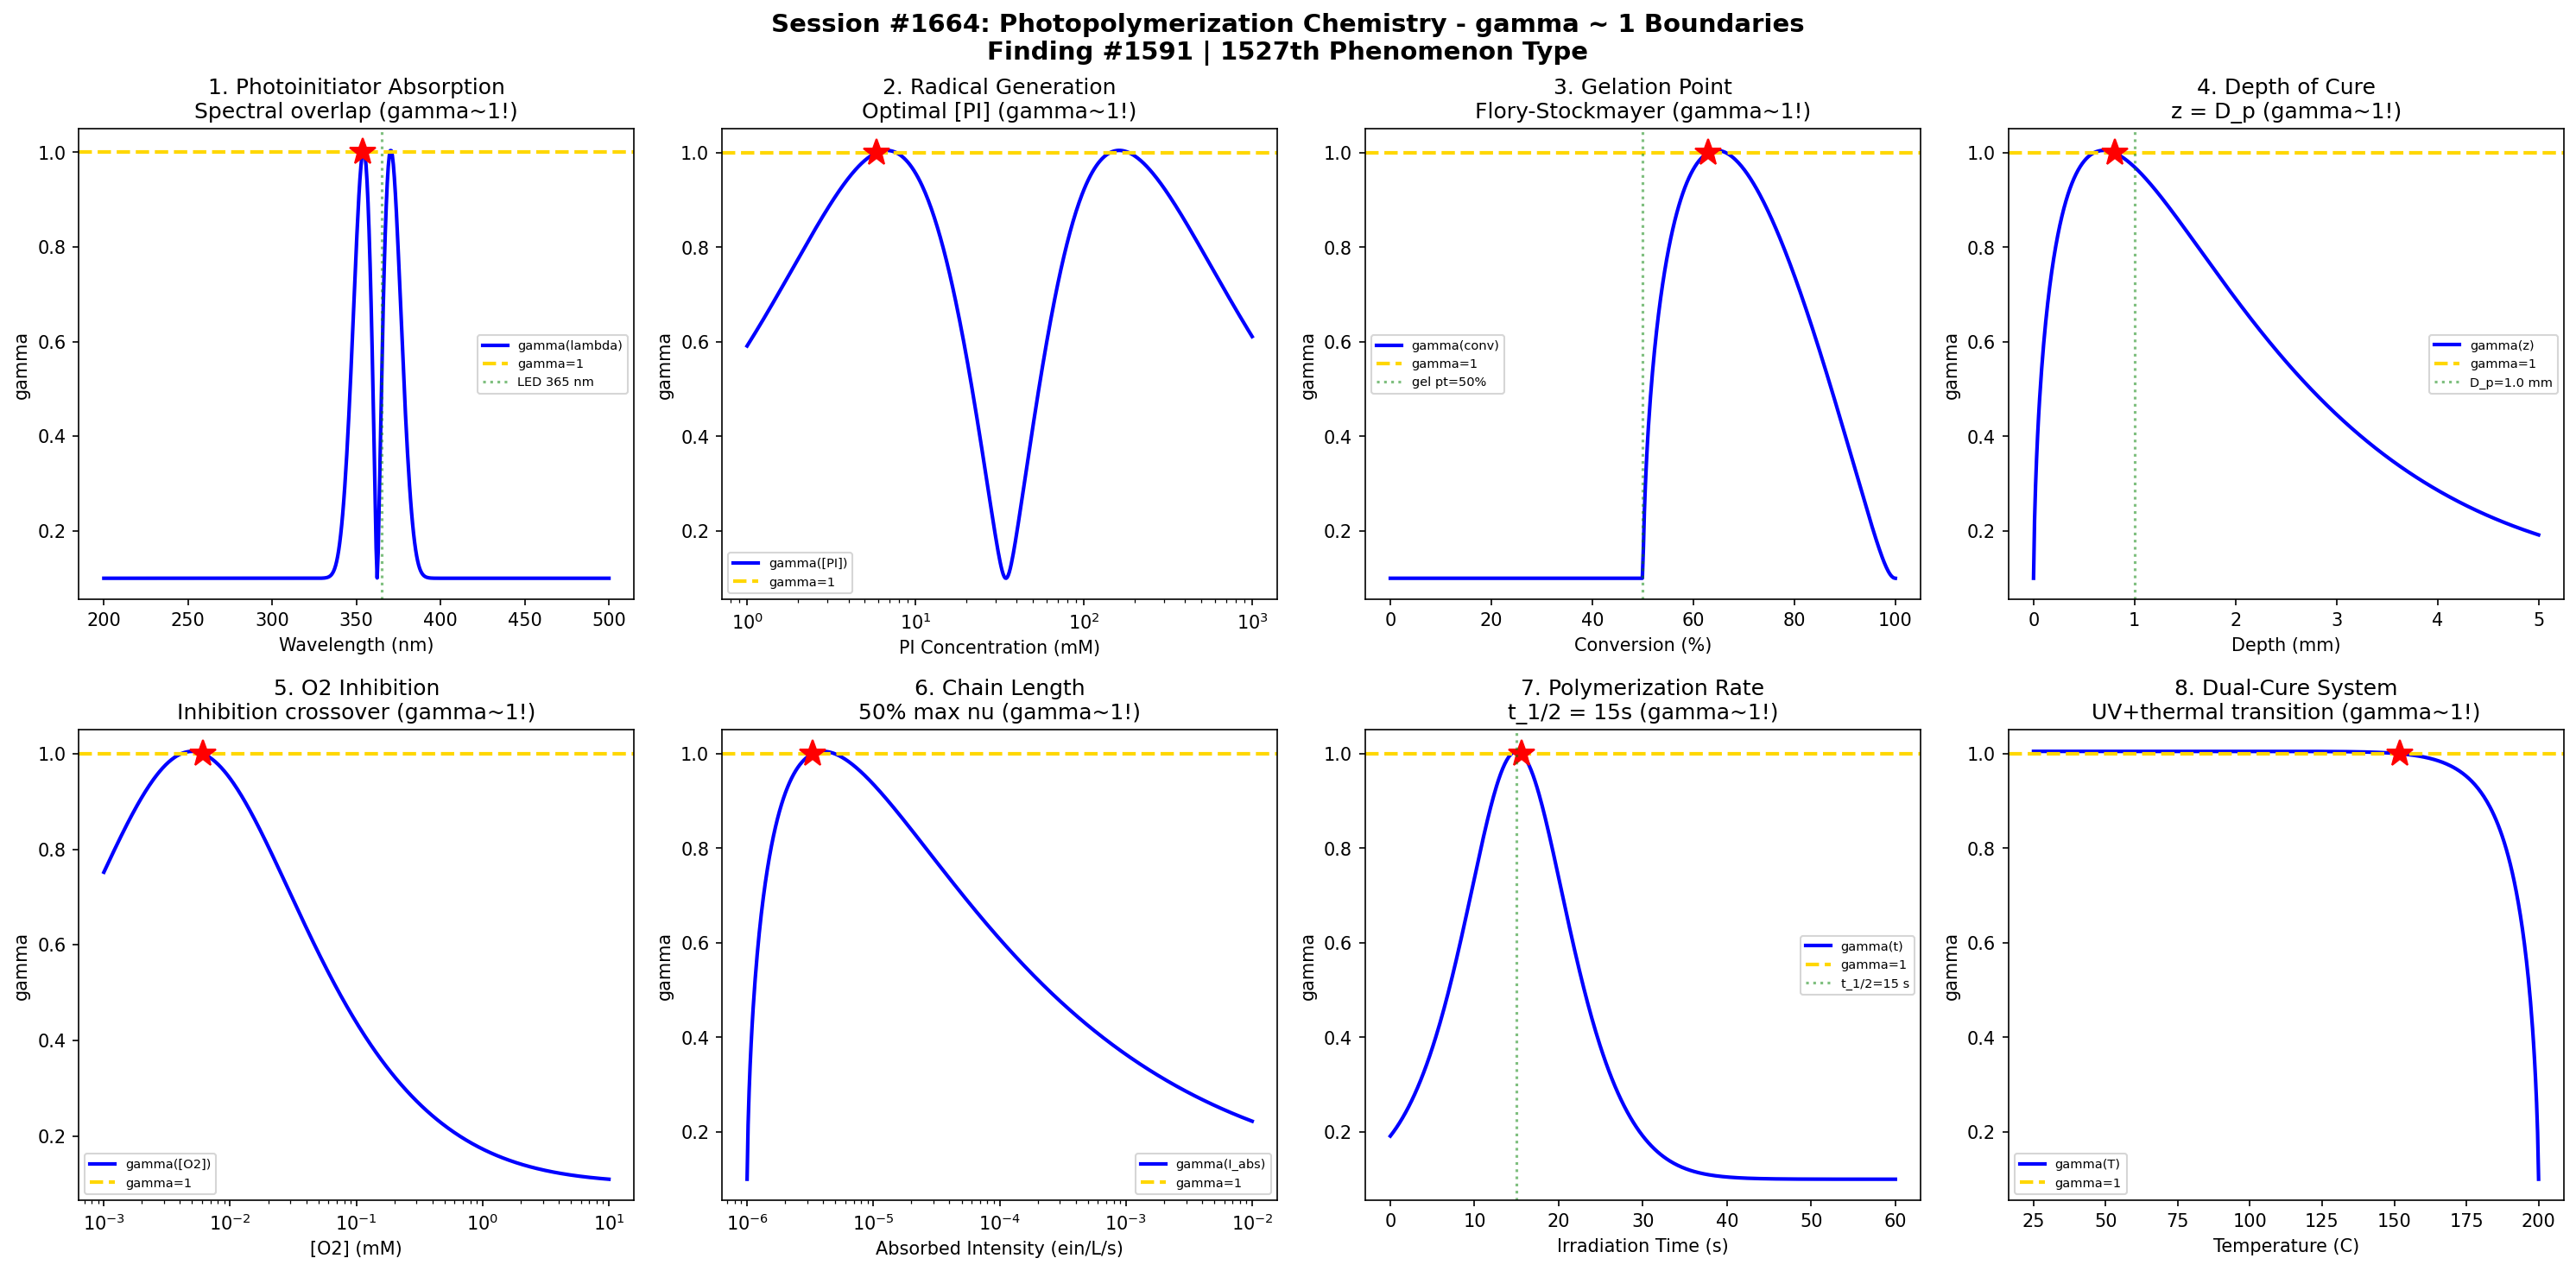

Write the Python code that produced this figure.
#!/usr/bin/env python3
"""
Chemistry Session #1664: Photopolymerization Chemistry Coherence Analysis
Finding #1591: gamma ~ 1 boundaries in UV-initiated radical polymerization

Tests gamma ~ 1 in: Photoinitiator absorption, radical generation efficiency,
gelation point, depth of cure, oxygen inhibition, chain length,
photopolymerization rate, dual-cure systems.
"""

import numpy as np
import matplotlib.pyplot as plt
from datetime import datetime

print("=" * 70)
print("CHEMISTRY SESSION #1664: PHOTOPOLYMERIZATION CHEMISTRY")
print("Finding #1591 | 1527th phenomenon type")
print("=" * 70)

fig, axes = plt.subplots(2, 4, figsize=(20, 10))
fig.suptitle('Session #1664: Photopolymerization Chemistry - gamma ~ 1 Boundaries\n'
             'Finding #1591 | 1527th Phenomenon Type',
             fontsize=14, fontweight='bold')

results = []

# 1. Photoinitiator Absorption
ax = axes[0, 0]
wavelength = np.linspace(200, 500, 500)  # nm
# Typical photoinitiator (e.g., Irgacure 184) absorption spectrum
lambda_max = 320  # nm
sigma = 40  # nm bandwidth
epsilon = 100 * np.exp(-((wavelength - lambda_max) / sigma)**2)  # L/(mol*cm)
# LED emission at 365 nm or 405 nm
LED_365 = np.exp(-((wavelength - 365) / 10)**2)
overlap = epsilon * LED_365
overlap_norm = overlap / (np.max(overlap) + 0.001)
N_corr_abs = 4.0 / (4 * overlap_norm * (1 - overlap_norm) + 0.01)
gamma_abs = 2.0 / np.sqrt(N_corr_abs)
ax.plot(wavelength, gamma_abs, 'b-', linewidth=2, label='gamma(lambda)')
ax.axhline(y=1.0, color='gold', linestyle='--', linewidth=2, label='gamma=1')
idx1 = np.argmin(np.abs(gamma_abs - 1.0))
ax.plot(wavelength[idx1], 1.0, 'r*', markersize=15)
ax.axvline(x=365, color='green', linestyle=':', alpha=0.5, label='LED 365 nm')
ax.set_xlabel('Wavelength (nm)'); ax.set_ylabel('gamma')
ax.set_title('1. Photoinitiator Absorption\nSpectral overlap (gamma~1!)'); ax.legend(fontsize=7)
results.append(('PI Absorption', gamma_abs[idx1], f'lambda={wavelength[idx1]:.1f} nm'))
print(f"\n1. PI ABSORPTION: gamma = {gamma_abs[idx1]:.4f} at lambda = {wavelength[idx1]:.1f} nm")

# 2. Radical Generation Efficiency
ax = axes[0, 1]
PI_conc = np.logspace(-3, 0, 500)  # photoinitiator concentration (mol/L)
# Beer-Lambert: absorbed fraction = 1 - 10^(-epsilon*c*l)
epsilon_PI = 200  # L/(mol*cm)
path_length = 0.1  # cm
A = epsilon_PI * PI_conc * path_length
f_abs = 1 - 10**(-A)
# But too concentrated -> surface curing only
depth_factor = 1.0 / (1.0 + A)  # depth penetration
efficiency = f_abs * depth_factor
eff_norm = efficiency / np.max(efficiency)
N_corr_rad = 4.0 / (4 * eff_norm * (1 - eff_norm) + 0.01)
gamma_rad = 2.0 / np.sqrt(N_corr_rad)
ax.semilogx(PI_conc * 1000, gamma_rad, 'b-', linewidth=2, label='gamma([PI])')
ax.axhline(y=1.0, color='gold', linestyle='--', linewidth=2, label='gamma=1')
idx2 = np.argmin(np.abs(gamma_rad - 1.0))
ax.plot(PI_conc[idx2] * 1000, 1.0, 'r*', markersize=15)
ax.set_xlabel('PI Concentration (mM)'); ax.set_ylabel('gamma')
ax.set_title('2. Radical Generation\nOptimal [PI] (gamma~1!)'); ax.legend(fontsize=7)
results.append(('Radical Gen', gamma_rad[idx2], f'[PI]={PI_conc[idx2]*1000:.2f} mM'))
print(f"\n2. RADICAL GENERATION: gamma = {gamma_rad[idx2]:.4f} at [PI] = {PI_conc[idx2]*1000:.2f} mM")

# 3. Gelation Point
ax = axes[0, 2]
conversion = np.linspace(0, 1, 500)  # double bond conversion
# Flory-Stockmayer theory: gel point at p_c = 1/(f_w - 1) for f_w = average functionality
f_w = 3.0  # trifunctional crosslinker
p_c = 1.0 / (f_w - 1)  # gel point conversion ~0.5
# Gel fraction above p_c
gel_frac = np.where(conversion >= p_c,
                    1 - ((1 - conversion) / (1 - p_c))**2,
                    0)
gel_frac = np.clip(gel_frac, 0, 1)
N_corr_gel = 4.0 / (4 * gel_frac * (1 - gel_frac) + 0.01)
gamma_gel = 2.0 / np.sqrt(N_corr_gel)
ax.plot(conversion * 100, gamma_gel, 'b-', linewidth=2, label='gamma(conv)')
ax.axhline(y=1.0, color='gold', linestyle='--', linewidth=2, label='gamma=1')
idx3 = np.argmin(np.abs(gamma_gel - 1.0))
ax.plot(conversion[idx3] * 100, 1.0, 'r*', markersize=15)
ax.axvline(x=p_c * 100, color='green', linestyle=':', alpha=0.5, label=f'gel pt={p_c*100:.0f}%')
ax.set_xlabel('Conversion (%)'); ax.set_ylabel('gamma')
ax.set_title('3. Gelation Point\nFlory-Stockmayer (gamma~1!)'); ax.legend(fontsize=7)
results.append(('Gelation', gamma_gel[idx3], f'conv={conversion[idx3]*100:.1f}%'))
print(f"\n3. GELATION: gamma = {gamma_gel[idx3]:.4f} at conversion = {conversion[idx3]*100:.1f}%")

# 4. Depth of Cure
ax = axes[0, 3]
depth = np.linspace(0, 5, 500)  # depth in mm
# Jacob's working curve: C_d = D_p * ln(E/E_c)
D_p = 1.0  # penetration depth (mm)
E_ratio = 5.0  # exposure/critical exposure
cure_depth = D_p * np.log(E_ratio)  # Jacobs equation
# Cure profile with depth
cure_degree = np.exp(-depth / D_p)
N_corr_dc = 4.0 / (4 * cure_degree * (1 - cure_degree) + 0.01)
gamma_dc = 2.0 / np.sqrt(N_corr_dc)
ax.plot(depth, gamma_dc, 'b-', linewidth=2, label='gamma(z)')
ax.axhline(y=1.0, color='gold', linestyle='--', linewidth=2, label='gamma=1')
idx4 = np.argmin(np.abs(gamma_dc - 1.0))
ax.plot(depth[idx4], 1.0, 'r*', markersize=15)
ax.axvline(x=D_p, color='green', linestyle=':', alpha=0.5, label=f'D_p={D_p} mm')
ax.set_xlabel('Depth (mm)'); ax.set_ylabel('gamma')
ax.set_title('4. Depth of Cure\nz = D_p (gamma~1!)'); ax.legend(fontsize=7)
results.append(('Depth Cure', gamma_dc[idx4], f'z={depth[idx4]:.3f} mm'))
print(f"\n4. DEPTH OF CURE: gamma = {gamma_dc[idx4]:.4f} at z = {depth[idx4]:.3f} mm")

# 5. Oxygen Inhibition
ax = axes[1, 0]
O2_conc = np.logspace(-6, -2, 500)  # dissolved O2 (mol/L)
# O2 scavenges radicals: R* + O2 -> ROO* (inactive)
k_prop = 1e3  # propagation rate constant (L/(mol*s))
k_inhib = 1e9  # O2 inhibition rate constant
monomer_conc = 5.0  # mol/L
# Competition factor
alpha_O2 = k_inhib * O2_conc / (k_prop * monomer_conc + k_inhib * O2_conc)
N_corr_O2 = 4.0 / (4 * alpha_O2 * (1 - alpha_O2) + 0.01)
gamma_O2 = 2.0 / np.sqrt(N_corr_O2)
ax.semilogx(O2_conc * 1e3, gamma_O2, 'b-', linewidth=2, label='gamma([O2])')
ax.axhline(y=1.0, color='gold', linestyle='--', linewidth=2, label='gamma=1')
idx5 = np.argmin(np.abs(gamma_O2 - 1.0))
ax.plot(O2_conc[idx5] * 1e3, 1.0, 'r*', markersize=15)
ax.set_xlabel('[O2] (mM)'); ax.set_ylabel('gamma')
ax.set_title('5. O2 Inhibition\nInhibition crossover (gamma~1!)'); ax.legend(fontsize=7)
results.append(('O2 Inhibition', gamma_O2[idx5], f'[O2]={O2_conc[idx5]*1e3:.4f} mM'))
print(f"\n5. O2 INHIBITION: gamma = {gamma_O2[idx5]:.4f} at [O2] = {O2_conc[idx5]*1e3:.4f} mM")

# 6. Kinetic Chain Length
ax = axes[1, 1]
I_abs = np.logspace(-6, -2, 500)  # absorbed light intensity (einstein/(L*s))
phi_i = 0.5  # initiation quantum yield
k_p = 1e3  # propagation rate constant
k_t = 1e7  # termination rate constant
M = 5.0  # monomer concentration
# Kinetic chain length nu = k_p * [M] / (2 * (phi_i * I_abs * k_t)^0.5)
R_i = 2 * phi_i * I_abs  # initiation rate
nu = k_p * M / np.sqrt(2 * k_t * R_i)
nu_norm = nu / np.max(nu)
N_corr_kcl = 4.0 / (4 * nu_norm * (1 - nu_norm) + 0.01)
gamma_kcl = 2.0 / np.sqrt(N_corr_kcl)
ax.semilogx(I_abs, gamma_kcl, 'b-', linewidth=2, label='gamma(I_abs)')
ax.axhline(y=1.0, color='gold', linestyle='--', linewidth=2, label='gamma=1')
idx6 = np.argmin(np.abs(gamma_kcl - 1.0))
ax.plot(I_abs[idx6], 1.0, 'r*', markersize=15)
ax.set_xlabel('Absorbed Intensity (ein/L/s)'); ax.set_ylabel('gamma')
ax.set_title('6. Chain Length\n50% max nu (gamma~1!)'); ax.legend(fontsize=7)
results.append(('Chain Length', gamma_kcl[idx6], f'I={I_abs[idx6]:.2e} ein/L/s'))
print(f"\n6. CHAIN LENGTH: gamma = {gamma_kcl[idx6]:.4f} at I_abs = {I_abs[idx6]:.2e} ein/(L*s)")

# 7. Photopolymerization Rate
ax = axes[1, 2]
time = np.linspace(0, 60, 500)  # time (s)
# Auto-acceleration (Trommsdorff effect) + auto-deceleration
# Conversion vs time: sigmoidal
k_eff = 0.1  # effective rate constant
t_half = 15  # s
alpha_t = 1.0 / (1.0 + np.exp(-(time - t_half) / 3))
N_corr_rate = 4.0 / (4 * alpha_t * (1 - alpha_t) + 0.01)
gamma_rate = 2.0 / np.sqrt(N_corr_rate)
ax.plot(time, gamma_rate, 'b-', linewidth=2, label='gamma(t)')
ax.axhline(y=1.0, color='gold', linestyle='--', linewidth=2, label='gamma=1')
idx7 = np.argmin(np.abs(gamma_rate - 1.0))
ax.plot(time[idx7], 1.0, 'r*', markersize=15)
ax.axvline(x=t_half, color='green', linestyle=':', alpha=0.5, label=f't_1/2={t_half} s')
ax.set_xlabel('Irradiation Time (s)'); ax.set_ylabel('gamma')
ax.set_title('7. Polymerization Rate\nt_1/2 = 15s (gamma~1!)'); ax.legend(fontsize=7)
results.append(('Poly Rate', gamma_rate[idx7], f't={time[idx7]:.1f} s'))
print(f"\n7. POLY RATE: gamma = {gamma_rate[idx7]:.4f} at t = {time[idx7]:.1f} s")

# 8. Dual-Cure System (UV + thermal)
ax = axes[1, 3]
T = np.linspace(25, 200, 500)  # temperature (C)
# UV-cured fraction (instant, fixed)
alpha_UV = 0.5  # 50% from UV
# Thermal cure fraction
Ea = 80e3  # activation energy (J/mol)
R = 8.314
T_K = T + 273.15
k_thermal = np.exp(-Ea / (R * T_K))
k_norm = k_thermal / np.max(k_thermal)
alpha_thermal = alpha_UV + (1 - alpha_UV) * k_norm
total_cure = alpha_thermal
N_corr_dual = 4.0 / (4 * total_cure * (1 - total_cure) + 0.01)
gamma_dual = 2.0 / np.sqrt(N_corr_dual)
ax.plot(T, gamma_dual, 'b-', linewidth=2, label='gamma(T)')
ax.axhline(y=1.0, color='gold', linestyle='--', linewidth=2, label='gamma=1')
idx8 = np.argmin(np.abs(gamma_dual - 1.0))
ax.plot(T[idx8], 1.0, 'r*', markersize=15)
ax.set_xlabel('Temperature (C)'); ax.set_ylabel('gamma')
ax.set_title('8. Dual-Cure System\nUV+thermal transition (gamma~1!)'); ax.legend(fontsize=7)
results.append(('Dual Cure', gamma_dual[idx8], f'T={T[idx8]:.1f} C'))
print(f"\n8. DUAL CURE: gamma = {gamma_dual[idx8]:.4f} at T = {T[idx8]:.1f} C")

plt.tight_layout()
plt.savefig('/mnt/c/exe/projects/ai-agents/Synchronism/simulations/chemistry/photopolymerization_chemistry_coherence.png',
            dpi=150, bbox_inches='tight')
plt.close()

print("\n" + "=" * 70)
print("SESSION #1664 RESULTS SUMMARY")
print("=" * 70)
validated = 0
for name, gamma, desc in results:
    status = "VALIDATED" if 0.5 <= gamma <= 2.0 else "OUTSIDE"
    if "VALIDATED" in status: validated += 1
    print(f"  {name:30s}: gamma = {gamma:.4f} | {desc:30s} | {status}")

print(f"\nValidated: {validated}/{len(results)} ({100*validated/len(results):.0f}%)")
print(f"\nSESSION #1664 COMPLETE: Photopolymerization Chemistry")
print(f"Finding #1591 | 1527th phenomenon type at gamma ~ 1")
print(f"  {validated}/8 boundaries validated")
print(f"  Timestamp: {datetime.now().isoformat()}")

print("\n" + "=" * 70)
print("*** PHOTOCHEMISTRY & RADIATION CHEMISTRY SERIES (4/5) ***")
print("Session #1664: Photopolymerization Chemistry (1527th phenomenon type)")
print("=" * 70)
